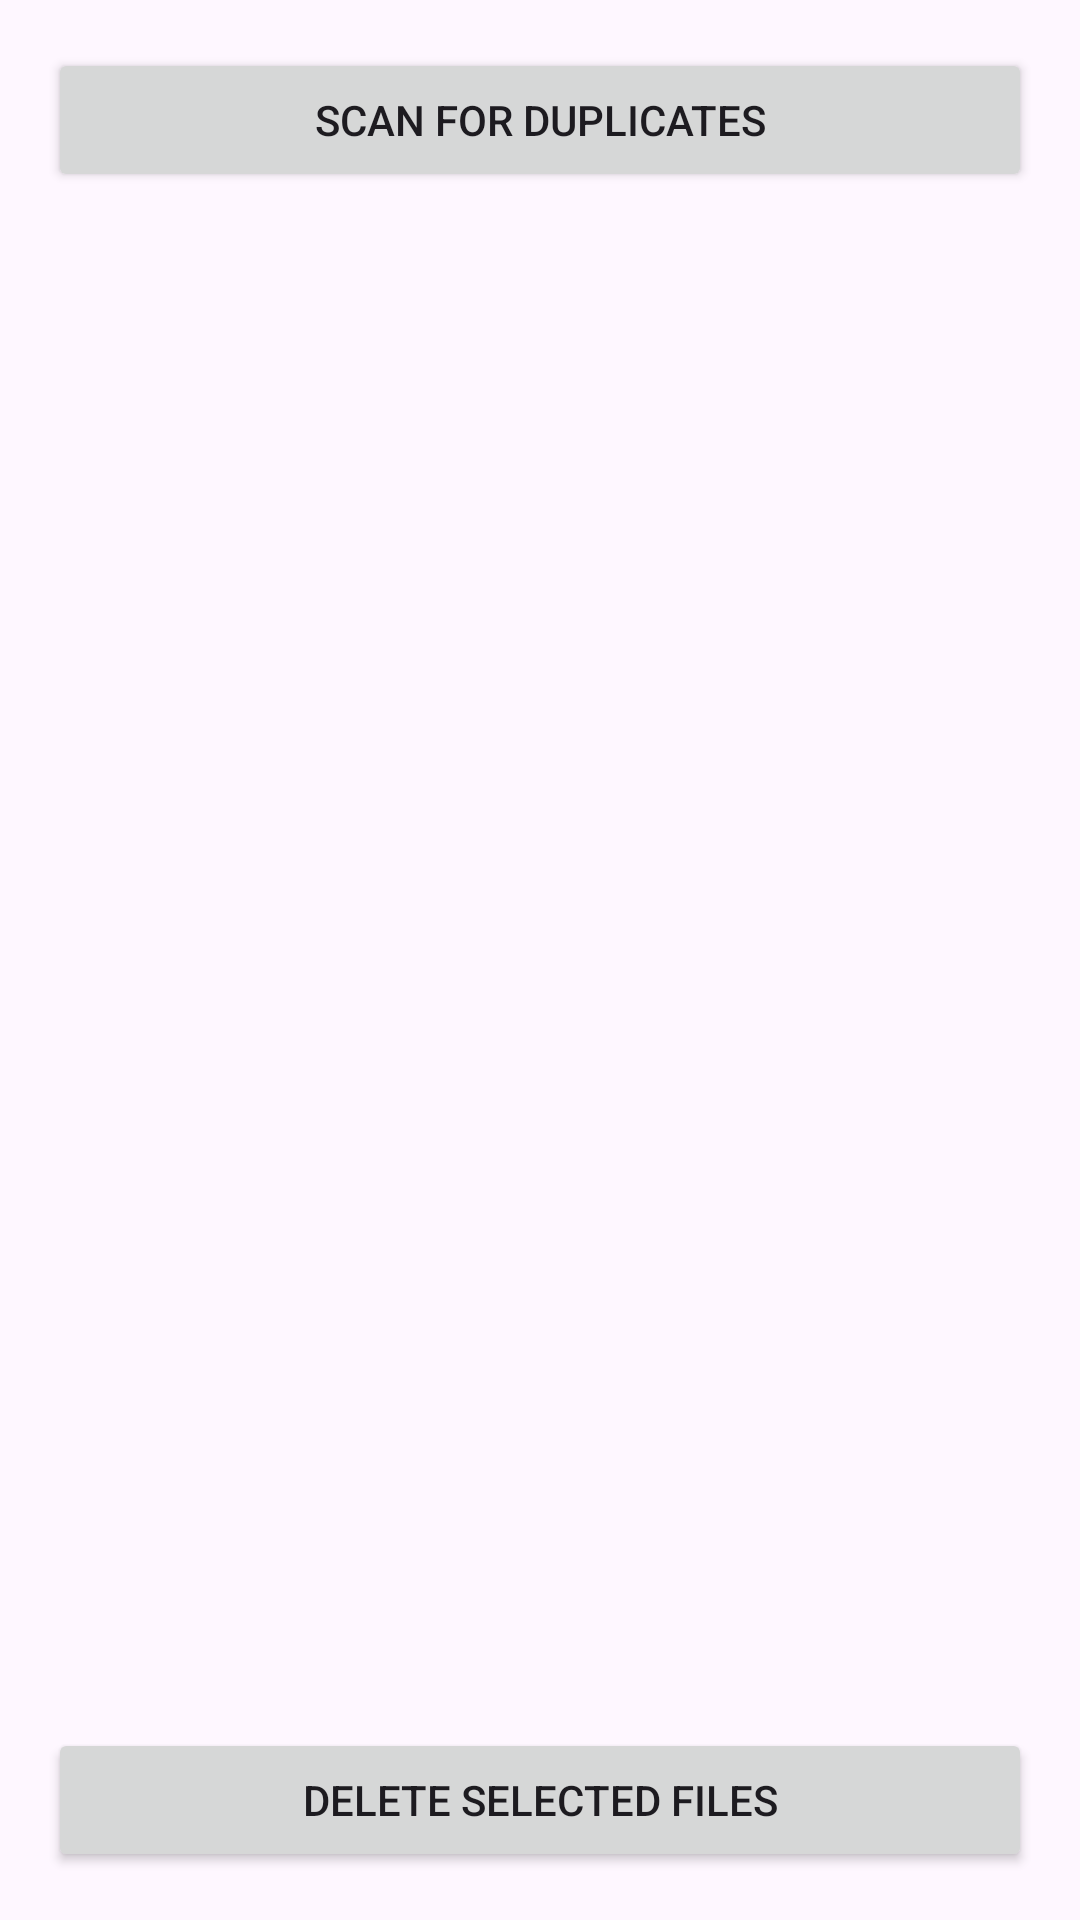

Reconstruct the res/layout file that produces this screen, plus the resources it refers to.
<!-- AndroidManifest.xml: application theme Theme.Letsdoit -->
<!-- res/layout/activity_duplicate_main.xml -->
<?xml version="1.0" encoding="utf-8"?>
<LinearLayout xmlns:android="http://schemas.android.com/apk/res/android"
    android:layout_width="match_parent"
    android:layout_height="match_parent"
    xmlns:app="http://schemas.android.com/apk/res-auto"
    android:orientation="vertical"
    android:padding="16dp">

    
    <Button
        android:id="@+id/button_scan"
        android:layout_width="match_parent"
        android:layout_height="wrap_content"
        android:text="Scan for Duplicates"
        android:layout_marginBottom="16dp" />

    

    <ProgressBar
        android:id="@+id/progressBar"
        android:layout_width="wrap_content"
        android:layout_height="wrap_content"
        android:layout_gravity="center"
        android:visibility="gone" />

    <androidx.recyclerview.widget.RecyclerView
        android:id="@+id/recycler_view_duplicates"
        android:layout_width="match_parent"
        android:layout_height="0dp"
        android:layout_weight="1"
        android:scrollbars="vertical" />

    
    <Button
        android:id="@+id/button_delete_files"
        android:layout_width="match_parent"
        android:layout_height="wrap_content"
        android:text="Delete Selected Files"
        android:layout_marginTop="16dp" />

</LinearLayout>

    
<!-- resources referenced by this layout -->
<resources>
  <style name="Theme.Letsdoit" parent="Base.Theme.Letsdoit" />
  <style name="Base.Theme.Letsdoit" parent="Theme.Material3.DayNight.NoActionBar">
          
          
      </style>
</resources>
